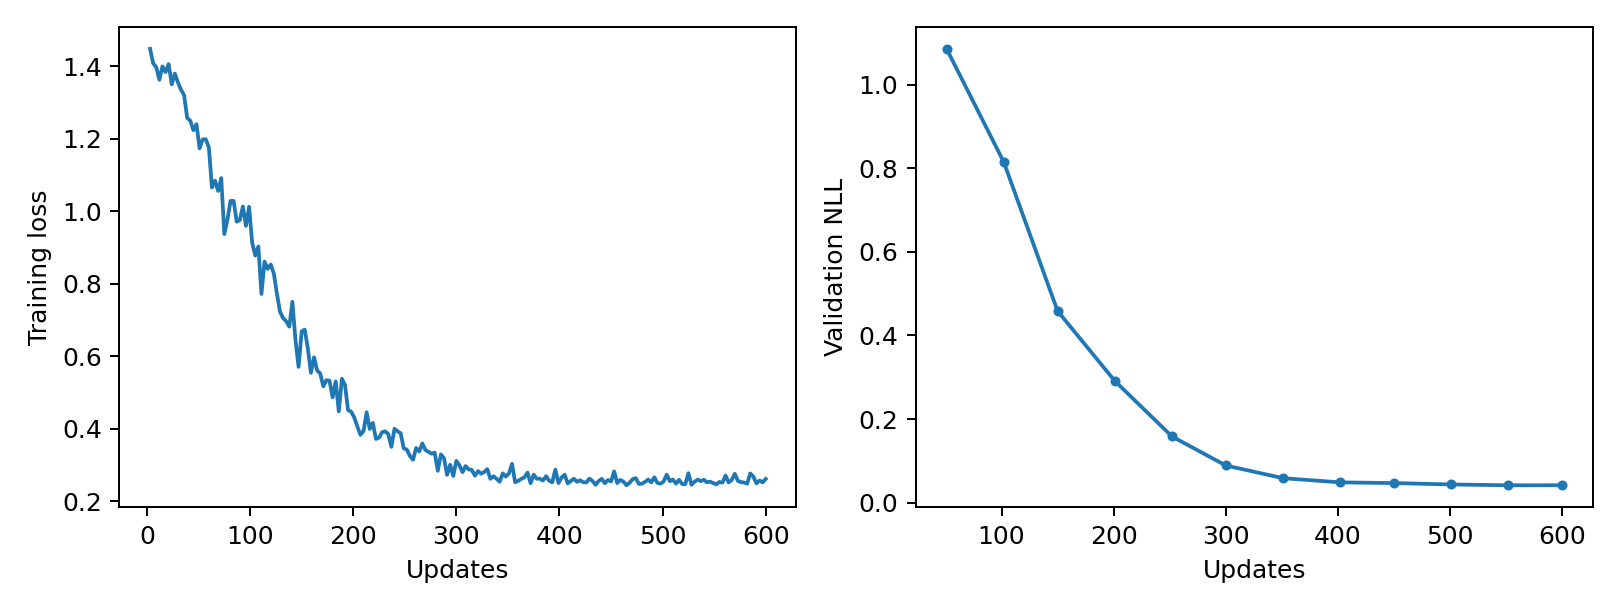

Values plotted in this chart, from the file beside it:
epoch, updates, train_loss, validation_nll, train_seconds, peak_gpu_mib
1, 3, 1.449, , 0.2161, 1196
2, 6, 1.409, , 0.2147, 1196
3, 9, 1.398, , 0.2146, 1196
4, 12, 1.363, , 0.2163, 1196
5, 15, 1.4, , 0.2209, 1196
6, 18, 1.385, , 0.2268, 1196
7, 21, 1.406, , 0.2324, 1196
8, 24, 1.351, , 0.2215, 1196
9, 27, 1.381, , 0.2182, 1196
10, 30, 1.356, , 0.2184, 1196
11, 33, 1.336, , 0.2192, 1196
12, 36, 1.321, , 0.2176, 1196
13, 39, 1.258, , 0.2151, 1196
14, 42, 1.25, , 0.2148, 1196
15, 45, 1.224, , 0.216, 1196
16, 48, 1.241, , 0.2152, 1196
17, 51, 1.174, 1.085, 0.2141, 1196
18, 54, 1.199, , 0.2142, 1196
19, 57, 1.199, , 0.2143, 1196
20, 60, 1.176, , 0.2142, 1196
21, 63, 1.066, , 0.2139, 1196
22, 66, 1.084, , 0.2156, 1196
23, 69, 1.056, , 0.2133, 1196
24, 72, 1.092, , 0.2146, 1196
25, 75, 0.9371, , 0.2133, 1196
26, 78, 0.9763, , 0.2144, 1196
27, 81, 1.029, , 0.2179, 1196
28, 84, 1.029, , 0.2192, 1196
29, 87, 0.9713, , 0.2194, 1196
30, 90, 0.9756, , 0.218, 1196
31, 93, 1.013, , 0.2166, 1196
32, 96, 0.9597, , 0.2143, 1196
33, 99, 1.012, , 0.2141, 1196
34, 102, 0.9134, 0.8147, 0.2146, 1196
35, 105, 0.8778, , 0.2137, 1196
36, 108, 0.9029, , 0.2152, 1196
37, 111, 0.7719, , 0.2134, 1196
38, 114, 0.8613, , 0.2142, 1196
39, 117, 0.841, , 0.2163, 1196
40, 120, 0.8531, , 0.2139, 1196
41, 123, 0.8284, , 0.2141, 1196
42, 126, 0.7722, , 0.214, 1196
43, 129, 0.7229, , 0.2145, 1196
44, 132, 0.7049, , 0.2136, 1196
45, 135, 0.6964, , 0.2175, 1196
46, 138, 0.6815, , 0.2168, 1196
47, 141, 0.75, , 0.2184, 1196
48, 144, 0.6442, , 0.2187, 1196
49, 147, 0.5705, , 0.2161, 1196
50, 150, 0.6683, 0.4585, 0.2142, 1196
51, 153, 0.6734, , 0.215, 1196
52, 156, 0.6208, , 0.2124, 1196
53, 159, 0.554, , 0.2149, 1196
54, 162, 0.597, , 0.2139, 1196
55, 165, 0.5605, , 0.2167, 1196
56, 168, 0.5521, , 0.2147, 1196
57, 171, 0.5168, , 0.2142, 1196
58, 174, 0.5336, , 0.2147, 1196
59, 177, 0.5324, , 0.2138, 1196
60, 180, 0.4862, , 0.2145, 1196
... 140 more rows
